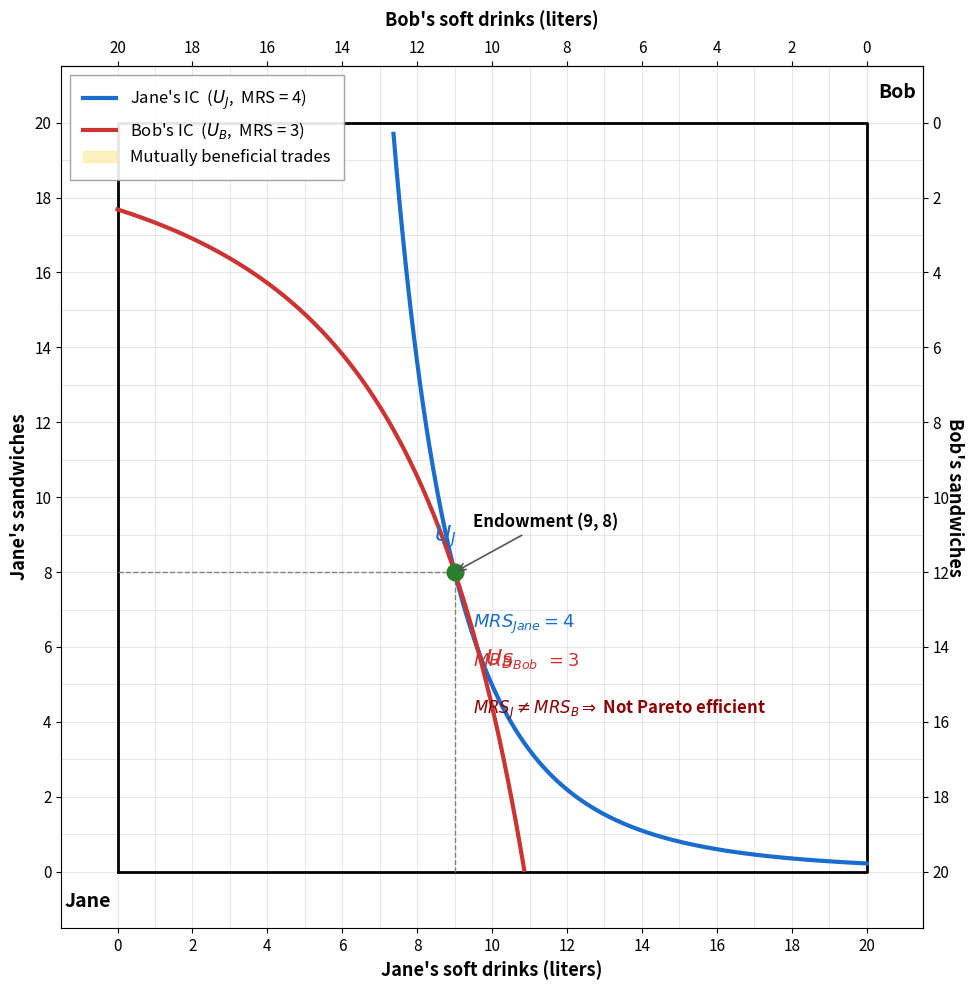

Generate this figure with matplotlib: (Note: this script raises an exception after producing the figure.)
import matplotlib
matplotlib.use('Agg')
import matplotlib.pyplot as plt
import matplotlib.patches as mpatches
import numpy as np

fig, ax = plt.subplots(1, 1, figsize=(10, 10))

units = 20

# ── Grid ──────────────────────────────────────────────
for i in range(units + 1):
    ax.axhline(i, color='#ddd', linewidth=0.5, zorder=0)
    ax.axvline(i, color='#ddd', linewidth=0.5, zorder=0)

# ── Box border ────────────────────────────────────────
ax.plot([0, units, units, 0, 0], [0, 0, units, units, 0], 'k-', linewidth=2)

# ── Jane axes (bottom & left) ────────────────────────
ax.set_xlim(-1.5, units + 1.5)
ax.set_ylim(-1.5, units + 1.5)
ax.set_xticks(range(0, units + 1, 2))
ax.set_yticks(range(0, units + 1, 2))
ax.set_xlabel("Jane's soft drinks (liters)", fontsize=13, fontweight='bold')
ax.set_ylabel("Jane's sandwiches", fontsize=13, fontweight='bold')
ax.tick_params(axis='both', labelsize=11)

# ── Bob axes (top & right) ───────────────────────────
ax2 = ax.secondary_xaxis('top')
ax2.set_xticks(range(0, units + 1, 2))
ax2.set_xticklabels([units - i for i in range(0, units + 1, 2)])
ax2.set_xlabel("Bob's soft drinks (liters)", fontsize=13, fontweight='bold', labelpad=10)
ax2.tick_params(labelsize=11)

ax3 = ax.secondary_yaxis('right')
ax3.set_yticks(range(0, units + 1, 2))
ax3.set_yticklabels([units - i for i in range(0, units + 1, 2)])
ax3.set_ylabel("Bob's sandwiches", fontsize=13, fontweight='bold', labelpad=10, rotation=270)
ax3.tick_params(labelsize=11)

# ── Origin labels ────────────────────────────────────
ax.text(-0.8, -0.8, 'Jane', fontsize=14, fontweight='bold', ha='center', va='center')
ax.text(units + 0.8, units + 0.8, 'Bob', fontsize=14, fontweight='bold', ha='center', va='center')

# ── Endowment point ─────────────────────────────────
ex, ey = 9, 8
ax.plot(ex, ey, 'o', color='#2a7f2a', markersize=12, zorder=10)
ax.annotate('Endowment (9, 8)', xy=(ex, ey), xytext=(ex + 0.5, ey + 1.2),
            fontsize=12, fontweight='bold', color='#000',
            arrowprops=dict(arrowstyle='->', color='#555', lw=1.2),
            zorder=10)

# ── Jane's indifference curve (U_J) ─────────────────
# Cobb-Douglas: U = x^a * y^(1-a)
# MRS = (a/(1-a))*(y/x) = 4 at (9,8)
# a/(1-a) = 4*9/8 = 4.5 => a = 9/11
aJ = 9.0 / 11.0
UJ = (ex ** aJ) * (ey ** (1 - aJ))

sd_j = np.linspace(0.3, 20, 500)
sw_j = (UJ / sd_j ** aJ) ** (1 / (1 - aJ))
mask_j = (sw_j >= 0) & (sw_j <= 20)
sd_j = sd_j[mask_j]
sw_j = sw_j[mask_j]

ax.plot(sd_j, sw_j, color='#1a6dcc', linewidth=3, label="Jane's IC  ($U_J$,  MRS = 4)", zorder=5)

# Label U_J on the curve
idx_j = len(sd_j) // 8
ax.text(sd_j[idx_j] - 0.5, sw_j[idx_j] + 0.6, '$U_J$', fontsize=16, fontweight='bold',
        fontstyle='italic', color='#1a6dcc', zorder=6)

# ── Bob's indifference curve (U_B) ──────────────────
# Bob's endowment from Bob's origin: (11, 12)
# MRS = (aB/(1-aB))*(12/11) = 3 => aB/(1-aB) = 33/12 = 2.75 => aB = 11/15
bex, bey = 11, 12
aB = 11.0 / 15.0
UB = (bex ** aB) * (bey ** (1 - aB))

sd_b = np.linspace(0.3, 20, 500)
sw_b = (UB / sd_b ** aB) ** (1 / (1 - aB))
mask_b = (sw_b >= 0) & (sw_b <= 20)
sd_b = sd_b[mask_b]
sw_b = sw_b[mask_b]

# Convert Bob's coords to Jane's frame (flip)
sd_b_jane = units - sd_b
sw_b_jane = units - sw_b

# Sort by x for proper plotting
sort_idx = np.argsort(sd_b_jane)
sd_b_jane = sd_b_jane[sort_idx]
sw_b_jane = sw_b_jane[sort_idx]

ax.plot(sd_b_jane, sw_b_jane, color='#cc3333', linewidth=3, label="Bob's IC  ($U_B$,  MRS = 3)", zorder=5)

# Label U_B on the curve
idx_b = len(sd_b_jane) * 7 // 8
ax.text(sd_b_jane[idx_b] + 0.3, sw_b_jane[idx_b] - 0.8, '$U_B$', fontsize=16, fontweight='bold',
        fontstyle='italic', color='#cc3333', zorder=6)

# ── Shade the lens (gains from trade) ────────────────
# Interpolate both curves onto a common x grid in the overlap region
x_min_overlap = max(sd_j.min(), sd_b_jane.min())
x_max_overlap = min(sd_j.max(), sd_b_jane.max())
x_common = np.linspace(x_min_overlap, x_max_overlap, 1000)

y_jane_interp = np.interp(x_common, sd_j, sw_j)
y_bob_interp = np.interp(x_common, sd_b_jane, sw_b_jane)

# Lens region: where Bob's curve is above Jane's curve
lens_mask = y_bob_interp > y_jane_interp
ax.fill_between(x_common, y_jane_interp, y_bob_interp,
                where=lens_mask, color='#ffdc64', alpha=0.4, zorder=3,
                label='Mutually beneficial trades')

# ── Annotation: not efficient ─────────────────────────
ax.text(ex + 0.5, ey - 1.5,
        '$MRS_{Jane} = 4$', fontsize=13, color='#1a6dcc', fontweight='bold', zorder=10)
ax.text(ex + 0.5, ey - 2.5,
        '$MRS_{Bob}\\;\\, = 3$', fontsize=13, color='#cc3333', fontweight='bold', zorder=10)
ax.text(ex + 0.5, ey - 3.8,
        '$MRS_J \\neq MRS_B \\Rightarrow$ Not Pareto efficient',
        fontsize=12, color='#8B0000', fontweight='bold', zorder=10)

# ── Dashed lines from endowment to axes ──────────────
ax.plot([ex, ex], [0, ey], '--', color='gray', linewidth=1, zorder=2)
ax.plot([0, ex], [ey, ey], '--', color='gray', linewidth=1, zorder=2)

# ── Legend ────────────────────────────────────────────
legend = ax.legend(loc='upper left', fontsize=12, framealpha=0.9, edgecolor='#999',
                   fancybox=False, borderpad=0.8)
legend.get_frame().set_linewidth(1)

ax.set_aspect('equal')
plt.tight_layout()
plt.savefig('/home/user/myfirstrepo/edgeworth_box.png', dpi=150, bbox_inches='tight',
            facecolor='white', edgecolor='none')
print("Saved edgeworth_box.png")
